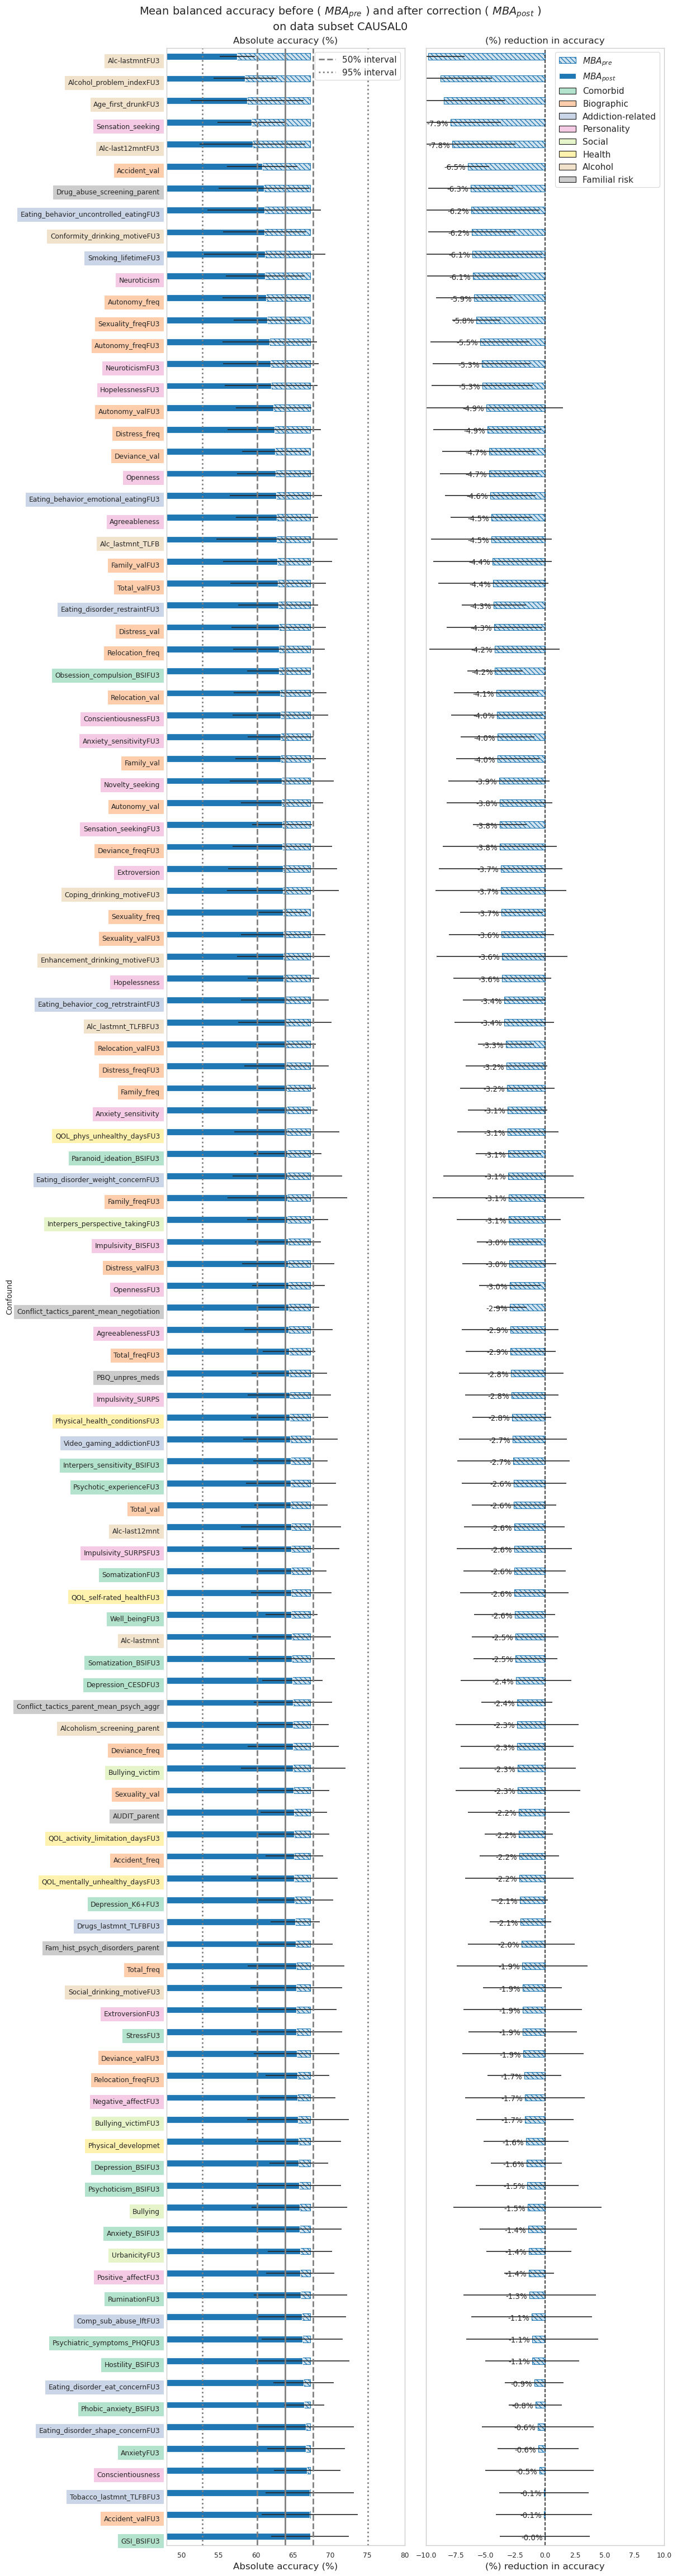

Source data for this figure (header and first rows):
Confound, Conf_time_point, Model, h5name, n_samples BL, Accuracy BL, Std-Dev BL, n_samples CB, Accuracy CB, Std-Dev CB, Accuracy Diff CB - BL, Std-Dev Diff CB - BL, h5cat, category, abs_diff, rank
Alc-lastmntFU3, BL, SVM-rbf, posthoc-cc3-h5causal0-Alc-lastmntFU3, 477, 67.35, 3.416, 477, 57.52, 2.387, -9.823, 3.077, h5causal0, Alcohol, 9.823, 0
Alcohol_problem_indexFU3, BL, SVM-rbf, posthoc-cc3-h5causal0-Alcohol_problem_in…, 477, 67.35, 3.416, 477, 58.57, 4.238, -8.778, 4.299, h5causal0, Alcohol, 8.778, 1
Age_first_drunkFU3, BL, SVM-rbf, posthoc-cc3-h5causal0-Age_first_drunkFU3, 477, 67.35, 3.416, 477, 58.84, 7.586, -8.506, 5.107, h5causal0, Alcohol, 8.506, 2
Sensation_seeking, BL, SVM-rbf, posthoc-cc3-h5causal0-Sensation_seeking, 477, 67.35, 3.416, 477, 59.4, 4.582, -7.942, 4.216, h5causal0, Personality, 7.942, 3
Alc-last12mntFU3, BL, SVM-rbf, posthoc-cc3-h5causal0-Alc-last12mntFU3, 477, 67.35, 3.416, 477, 59.55, 7.104, -7.79, 5.292, h5causal0, Alcohol, 7.79, 4
